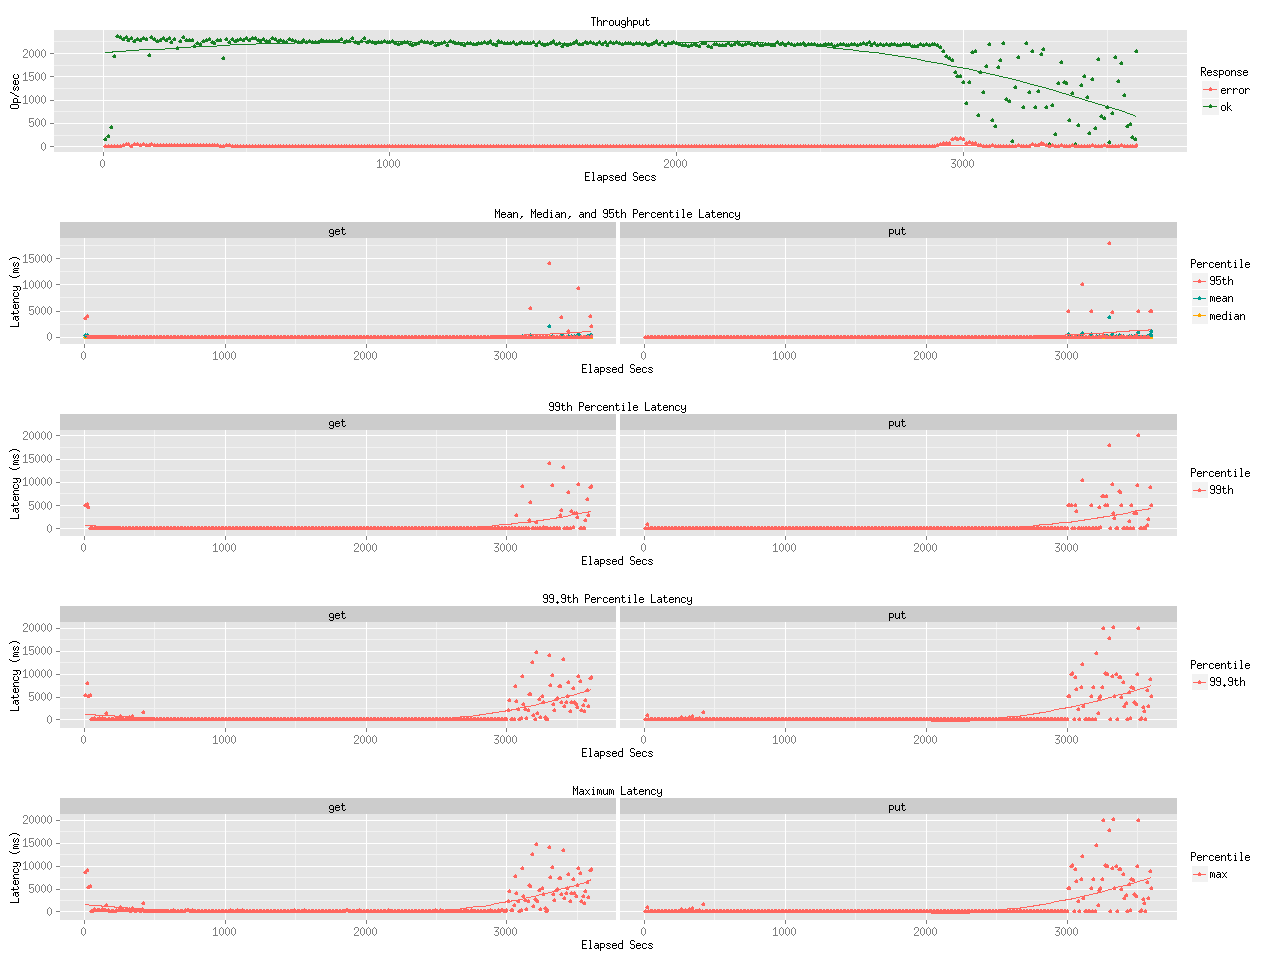

The file beside this chart, header and first rows:
elapsed, window, total, successful, failed
10, 10, 1537, 1537, 0
20, 10, 2087, 2087, 0
30, 10, 4070, 4070, 0
40, 10, 19520, 19424, 96
50, 9.997, 23736, 23736, 0
60, 10, 23455, 23455, 0
70, 9.998, 23207, 22919, 288
80.01, 10.01, 23877, 23506, 371
90, 9.994, 23201, 22734, 467
100, 10, 23259, 23154, 105
110, 9.999, 23072, 22687, 385
120, 10, 23466, 23085, 381
130, 10, 23101, 22871, 230
140, 10, 23702, 23302, 400
150, 10, 23234, 23053, 181
160, 10, 19683, 19522, 161
170, 9.998, 23762, 23365, 397
180, 10, 23179, 23001, 178
190, 10, 22872, 22542, 330
200, 10, 23120, 22771, 349
210, 9.995, 23467, 23255, 212
220, 9.999, 23184, 22899, 285
230, 10, 23598, 23256, 342
240, 10, 22623, 22379, 244
250, 10, 23233, 23058, 175
260, 9.999, 21373, 21138, 235
270, 10, 22712, 22542, 170
280, 10, 23652, 23473, 179
290, 9.998, 23008, 22713, 295
300, 10, 23050, 22893, 157
310, 10, 23107, 22913, 194
320, 10, 21851, 21523, 328
330, 10, 22399, 22222, 177
340, 10, 22089, 21934, 155
350, 9.998, 22775, 22552, 223
360, 10, 22908, 22748, 160
370, 10, 23113, 22956, 157
380, 10, 22821, 22480, 341
390, 9.997, 22568, 22220, 348
400, 10, 23139, 22915, 224
410, 10.01, 22924, 22875, 49
420, 9.991, 19011, 19011, 0
430, 10, 23148, 22976, 172
440, 10, 22513, 22360, 153
450, 9.998, 23060, 23060, 0
460, 9.997, 22659, 22659, 0
470, 10, 22874, 22874, 0
480, 10, 23019, 23019, 0
490, 10, 22900, 22899, 1
500, 9.999, 23183, 23183, 0
510, 9.999, 22902, 22902, 0
520, 10, 23252, 23252, 0
530, 10, 23331, 23331, 0
540, 9.996, 22796, 22796, 0
550, 9.999, 22515, 22515, 0
560, 10, 22939, 22939, 0
570, 10, 22596, 22596, 0
580, 10, 22698, 22698, 0
590, 9.999, 23152, 23152, 0
600, 10, 23130, 23130, 0
... 301 more rows
